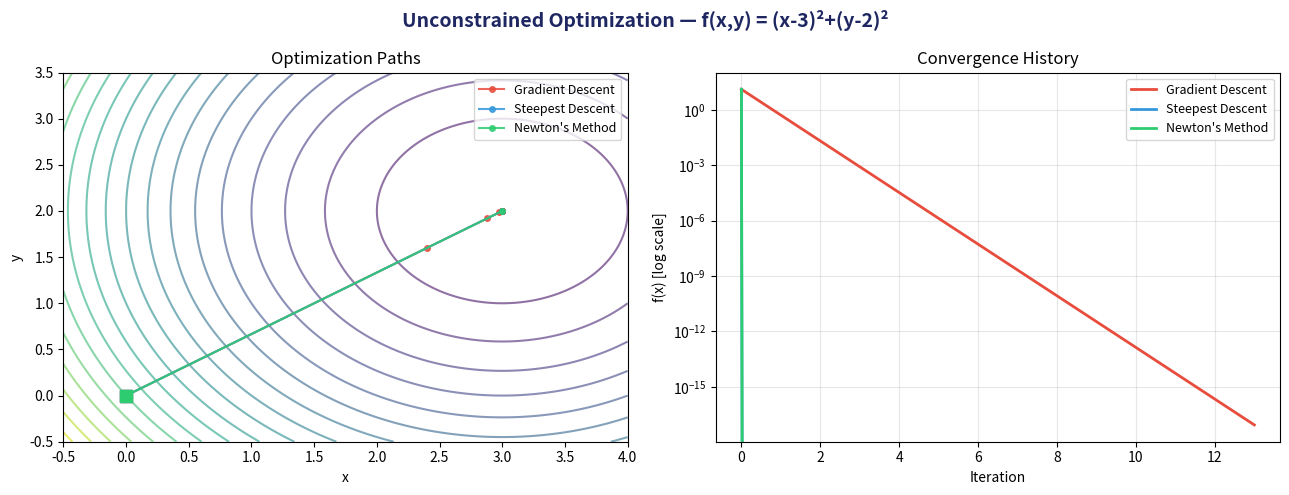
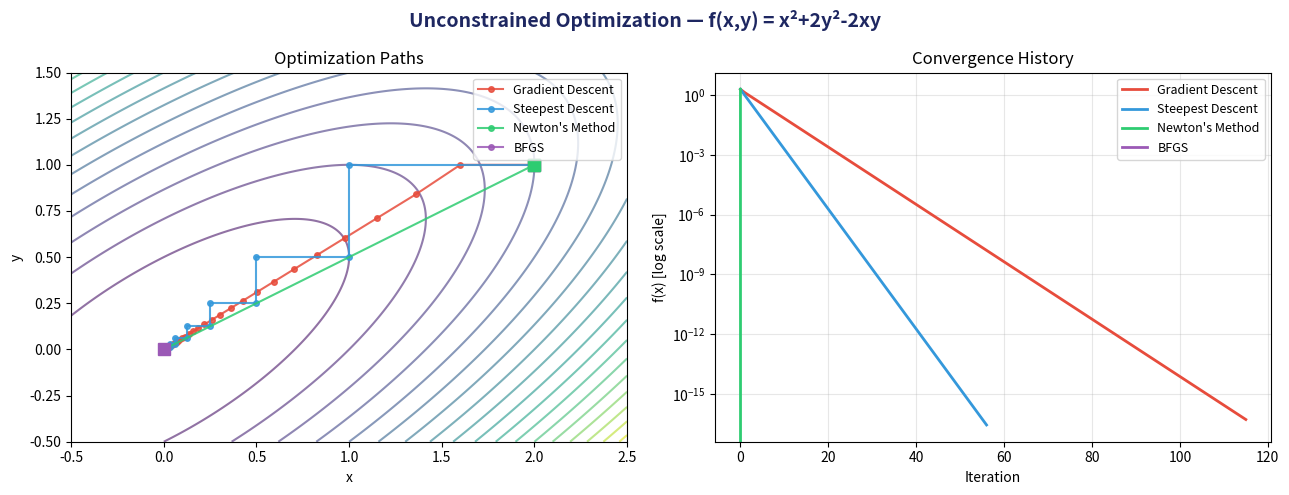

These figures' Python source, in order:
"""
Optimization Techniques - Python Implementation
Covers: Gradient Descent, Steepest Descent, Newton's Method, Quasi-Newton (BFGS),
        Lagrange Multipliers, KKT Conditions, Equality & Inequality Constraints
"""

import numpy as np
from scipy.optimize import minimize, linprog
import matplotlib
matplotlib.use('Agg')
import matplotlib.pyplot as plt
import matplotlib.gridspec as gridspec

# ============================================================
# UTILITY
# ============================================================

def print_section(title):
    print("\n" + "="*60)
    print(f"  {title}")
    print("="*60)

def print_result(label, value, fmt=".6f"):
    if isinstance(value, (np.ndarray, list)):
        print(f"  {label}: {np.array(value)}")
    else:
        print(f"  {label}: {value:{fmt}}")

# ============================================================
# PROBLEM DEFINITIONS
# ============================================================
#
# Unconstrained: f(x,y) = (x-3)^2 + (y-2)^2   → min at (3,2), f=0
# Unconstrained: f(x,y) = x^2 + 2y^2 - 2xy    → min at (0,0), f=0 (Rosenbrock-like)
# Constrained  : min f(x,y)=x^2+y^2  s.t. x+y=4  → min at (2,2), f=8
# KKT          : min f(x,y)=x^2+y^2  s.t. x+y>=4 → same KKT point (active)
#
# ============================================================

# --- Objective 1 (simple bowl) ---
def f1(xy):
    x, y = xy
    return (x - 3)**2 + (y - 2)**2

def grad_f1(xy):
    x, y = xy
    return np.array([2*(x - 3), 2*(y - 2)])

def hess_f1(xy):
    return np.array([[2.0, 0.0],
                     [0.0, 2.0]])

# --- Objective 2 (elongated quadratic) ---
def f2(xy):
    x, y = xy
    return x**2 + 2*y**2 - 2*x*y

def grad_f2(xy):
    x, y = xy
    return np.array([2*x - 2*y, 4*y - 2*x])

def hess_f2(xy):
    return np.array([[2.0, -2.0],
                     [-2.0, 4.0]])

# ============================================================
# 1. GRADIENT DESCENT (fixed step)
# ============================================================

def gradient_descent(f, grad_f, x0, alpha=0.1, tol=1e-8, max_iter=1000):
    """Gradient Descent with fixed learning rate."""
    x = np.array(x0, dtype=float)
    history = [x.copy()]
    for k in range(max_iter):
        g = grad_f(x)
        if np.linalg.norm(g) < tol:
            break
        x = x - alpha * g
        history.append(x.copy())
    return x, f(x), k+1, history

# ============================================================
# 2. STEEPEST DESCENT (exact line search via Armijo / quadratic)
# ============================================================

def steepest_descent(f, grad_f, x0, tol=1e-8, max_iter=1000):
    """Steepest Descent with Armijo backtracking line search."""
    x = np.array(x0, dtype=float)
    history = [x.copy()]
    for k in range(max_iter):
        g = grad_f(x)
        if np.linalg.norm(g) < tol:
            break
        d = -g                          # steepest descent direction
        # Armijo backtracking
        alpha = 1.0
        c = 1e-4
        rho = 0.5
        fx = f(x)
        while f(x + alpha*d) > fx + c*alpha*(g @ d):
            alpha *= rho
            if alpha < 1e-14:
                break
        x = x + alpha * d
        history.append(x.copy())
    return x, f(x), k+1, history

# ============================================================
# 3. NEWTON'S METHOD
# ============================================================

def newtons_method(f, grad_f, hess_f, x0, tol=1e-8, max_iter=100):
    """Pure Newton's Method for unconstrained optimization."""
    x = np.array(x0, dtype=float)
    history = [x.copy()]
    for k in range(max_iter):
        g = grad_f(x)
        if np.linalg.norm(g) < tol:
            break
        H = hess_f(x)
        # Newton step: H * d = -g
        d = np.linalg.solve(H, -g)
        x = x + d
        history.append(x.copy())
    return x, f(x), k+1, history

# ============================================================
# 4. QUASI-NEWTON (BFGS) — manual implementation
# ============================================================

def bfgs(f, grad_f, x0, tol=1e-8, max_iter=200):
    """BFGS Quasi-Newton method."""
    n = len(x0)
    x = np.array(x0, dtype=float)
    H = np.eye(n)          # Initial inverse Hessian approximation
    history = [x.copy()]
    g = grad_f(x)
    for k in range(max_iter):
        if np.linalg.norm(g) < tol:
            break
        d = -H @ g          # Search direction
        # Line search (Armijo)
        alpha = 1.0
        c = 1e-4; rho = 0.5
        fx = f(x)
        while f(x + alpha*d) > fx + c*alpha*(g @ d):
            alpha *= rho
            if alpha < 1e-14:
                break
        s = alpha * d
        x_new = x + s
        g_new = grad_f(x_new)
        y = g_new - g
        sy = s @ y
        if abs(sy) > 1e-14:
            # BFGS update of inverse Hessian
            rho_k = 1.0 / sy
            I = np.eye(n)
            A = I - rho_k * np.outer(s, y)
            B = I - rho_k * np.outer(y, s)
            H = A @ H @ B + rho_k * np.outer(s, s)
        x = x_new
        g = g_new
        history.append(x.copy())
    return x, f(x), k+1, history

# ============================================================
# 5. LAGRANGE MULTIPLIERS (analytical + numerical verification)
# ============================================================

def lagrange_equality():
    """
    Minimize f(x,y) = x^2 + y^2
    subject to  g(x,y) = x + y - 4 = 0

    Lagrangian: L = x^2 + y^2 - λ(x+y-4)
    ∂L/∂x = 2x - λ = 0  →  x = λ/2
    ∂L/∂y = 2y - λ = 0  →  y = λ/2
    ∂L/∂λ = x+y-4 = 0   →  λ/2 + λ/2 = 4  →  λ = 4
    Solution: x*=2, y*=2, λ*=4, f*=8
    """
    # Analytical solution
    lam = 4.0
    x_star = lam / 2
    y_star = lam / 2
    f_star = x_star**2 + y_star**2

    # Numerical verification with scipy
    result = minimize(lambda xy: xy[0]**2 + xy[1]**2,
                      x0=[0.0, 0.0],
                      constraints={'type': 'eq', 'fun': lambda xy: xy[0]+xy[1]-4},
                      method='SLSQP')
    return (x_star, y_star, lam, f_star), result

# ============================================================
# 6. KKT CONDITIONS — inequality constraint
# ============================================================

def kkt_inequality():
    """
    Minimize f(x,y) = x^2 + y^2
    subject to  g(x,y) = x + y - 4 >= 0  (i.e. x+y >= 4)

    KKT conditions (minimization, inequality g >= 0):
      ∇f = μ ∇g            (stationarity)
      g(x*) >= 0            (primal feasibility)
      μ >= 0                (dual feasibility)
      μ · g(x*) = 0         (complementary slackness)

    Case 1: μ=0  →  ∇f=0  →  x=y=0, but g(0,0)=-4 < 0 → infeasible
    Case 2: active constraint (μ>0): x+y=4
      2x = μ·1, 2y = μ·1  →  x=y  →  x=y=2, μ=4 > 0 ✓
    Solution: x*=2, y*=2, μ*=4, f*=8
    """
    mu = 4.0
    x_star, y_star = 2.0, 2.0
    f_star = x_star**2 + y_star**2
    g_star = x_star + y_star - 4   # = 0 (active)
    cs = mu * g_star                # = 0 (complementary slackness)

    # Numerical with scipy (inequality: g >= 0)
    result = minimize(lambda xy: xy[0]**2 + xy[1]**2,
                      x0=[0.5, 0.5],
                      constraints={'type': 'ineq', 'fun': lambda xy: xy[0]+xy[1]-4},
                      method='SLSQP')
    return (x_star, y_star, mu, f_star, g_star, cs), result

# ============================================================
# 7. EQUALITY + INEQUALITY CONSTRAINTS COMBINED
# ============================================================

def combined_constraints():
    """
    Minimize f(x,y,z) = (x-1)^2 + (y-2)^2 + (z-3)^2
    subject to:
      h(x,y,z) = x + y + z - 6 = 0       (equality)
      g(x,y,z) = x - 1 >= 0              (inequality)

    KKT stationarity:
      2(x-1) = λ + μ
      2(y-2) = λ
      2(z-3) = λ
    Complementary slackness: μ(x-1) = 0

    Case: g inactive (μ=0): λ = 2(y-2) = 2(z-3) → y-2=z-3 → z=y+1
      x+y+(y+1)=6 → x+2y=5
      2(x-1)=λ=2(y-2) → x-1=y-2 → x=y-1
      (y-1)+2y=5 → 3y=6 → y=2, x=1, z=3, λ=0, f=0

    The unconstrained minimum (1,2,3) satisfies equality constraint → μ=0 ✓
    """
    result = minimize(lambda v: (v[0]-1)**2 + (v[1]-2)**2 + (v[2]-3)**2,
                      x0=[1.0, 1.0, 4.0],
                      constraints=[
                          {'type': 'eq',  'fun': lambda v: v[0]+v[1]+v[2]-6},
                          {'type': 'ineq','fun': lambda v: v[0]-1}
                      ],
                      method='SLSQP')
    return result

# ============================================================
# PLOTTING
# ============================================================

def plot_convergence(histories, labels, title, f, xlim=(-1,5), ylim=(-1,5)):
    fig, (ax1, ax2) = plt.subplots(1, 2, figsize=(13, 5))
    fig.suptitle(title, fontsize=14, fontweight='bold', color='#1E2761')

    # Contour
    x_vals = np.linspace(xlim[0], xlim[1], 300)
    y_vals = np.linspace(ylim[0], ylim[1], 300)
    X, Y = np.meshgrid(x_vals, y_vals)
    Z = np.array([[f([xi, yi]) for xi in x_vals] for yi in y_vals])
    ax1.contour(X, Y, Z, levels=20, cmap='viridis', alpha=0.6)
    colors = ['#E74C3C', '#3498DB', '#2ECC71', '#9B59B6']
    for i, (hist, lbl) in enumerate(zip(histories, labels)):
        arr = np.array(hist)
        ax1.plot(arr[:,0], arr[:,1], '-o', markersize=4,
                 color=colors[i % len(colors)], label=lbl, alpha=0.85, linewidth=1.5)
        ax1.plot(arr[0,0], arr[0,1], 's', color=colors[i % len(colors)], markersize=8)
    ax1.set_xlabel('x'); ax1.set_ylabel('y')
    ax1.set_title('Optimization Paths'); ax1.legend(fontsize=9)
    ax1.set_xlim(xlim); ax1.set_ylim(ylim)

    # Convergence
    for i, (hist, lbl) in enumerate(zip(histories, labels)):
        iters = np.arange(len(hist))
        fvals = [f(h) for h in hist]
        ax2.semilogy(iters, fvals, color=colors[i % len(colors)],
                     label=lbl, linewidth=2)
    ax2.set_xlabel('Iteration'); ax2.set_ylabel('f(x) [log scale]')
    ax2.set_title('Convergence History'); ax2.legend(fontsize=9)
    ax2.grid(True, alpha=0.3)

    plt.tight_layout()
    return fig

# ============================================================
# MAIN
# ============================================================

if __name__ == "__main__":
    x0 = [0.0, 0.0]   # Starting point

    # ---- 1. GRADIENT DESCENT ----
    print_section("1. GRADIENT DESCENT  [f(x,y) = (x-3)²+(y-2)²]")
    xopt, fopt, nit, hist_gd = gradient_descent(f1, grad_f1, x0, alpha=0.4)
    print_result("x*", xopt); print_result("f(x*)", fopt); print_result("Iterations", nit, "d")
    print("  Analytical solution: x*=(3,2), f*=0")

    # ---- 2. STEEPEST DESCENT ----
    print_section("2. STEEPEST DESCENT  [f(x,y) = (x-3)²+(y-2)²]")
    xopt, fopt, nit, hist_sd = steepest_descent(f1, grad_f1, x0)
    print_result("x*", xopt); print_result("f(x*)", fopt); print_result("Iterations", nit, "d")

    # ---- 3. NEWTON'S METHOD ----
    print_section("3. NEWTON'S METHOD  [f(x,y) = (x-3)²+(y-2)²]")
    xopt, fopt, nit, hist_nm = newtons_method(f1, grad_f1, hess_f1, x0)
    print_result("x*", xopt); print_result("f(x*)", fopt); print_result("Iterations", nit, "d")
    print("  (Quadratic → Newton converges in 1 step)")

    # ---- 4. BFGS QUASI-NEWTON ----
    print_section("4. QUASI-NEWTON (BFGS)  [f(x,y) = x²+2y²-2xy]")
    xopt2, fopt2, nit2, hist_bfgs = bfgs(f2, grad_f2, x0)
    print_result("x*", xopt2); print_result("f(x*)", fopt2); print_result("Iterations", nit2, "d")
    print("  Analytical solution: x*=(0,0), f*=0")

    # ---- 5. LAGRANGE MULTIPLIERS ----
    print_section("5. LAGRANGE MULTIPLIERS  [min x²+y²  s.t. x+y=4]")
    (xs, ys, lam, fs), res_lag = lagrange_equality()
    print("  --- Analytical ---")
    print_result("x*", xs); print_result("y*", ys)
    print_result("λ*", lam); print_result("f*", fs)
    print("  --- Numerical (scipy SLSQP) ---")
    print_result("x*", res_lag.x); print_result("f*", res_lag.fun)

    # ---- 6. KKT CONDITIONS ----
    print_section("6. KKT CONDITIONS  [min x²+y²  s.t. x+y≥4]")
    (xs, ys, mu, fs, g_val, cs), res_kkt = kkt_inequality()
    print("  --- Analytical ---")
    print_result("x*", xs); print_result("y*", ys)
    print_result("μ* (dual variable)", mu)
    print_result("g(x*) = x+y-4", g_val)
    print_result("Complementary slackness μ·g", cs)
    print_result("f*", fs)
    print("  --- Numerical (scipy SLSQP) ---")
    print_result("x*", res_kkt.x); print_result("f*", res_kkt.fun)

    # ---- 7. EQUALITY + INEQUALITY ----
    print_section("7. EQUALITY + INEQUALITY  [min Σ(xᵢ-aᵢ)²  s.t. Σxᵢ=6, x≥1]")
    res_comb = combined_constraints()
    print("  --- Numerical (scipy SLSQP) ---")
    print_result("x*", res_comb.x); print_result("f*", res_comb.fun)
    print("  Analytical: x*=(1,2,3), f*=0  (unconstrained min satisfies all constraints)")

    # ---- PLOTS ----
    fig1 = plot_convergence(
        [hist_gd, hist_sd, hist_nm],
        ['Gradient Descent', 'Steepest Descent', "Newton's Method"],
        "Unconstrained Optimization — f(x,y) = (x-3)²+(y-2)²",
        f1, xlim=(-0.5, 4), ylim=(-0.5, 3.5)
    )
    fig1.savefig("unconstrained_convergence.png", dpi=150, bbox_inches='tight')

    # Convergence comparison on f2
    _, _, _, hist_gd2 = gradient_descent(f2, grad_f2, [2.0, 1.0], alpha=0.2)
    _, _, _, hist_sd2 = steepest_descent(f2, grad_f2, [2.0, 1.0])
    _, _, _, hist_nm2 = newtons_method(f2, grad_f2, hess_f2, [2.0, 1.0])
    fig2 = plot_convergence(
        [hist_gd2, hist_sd2, hist_nm2, hist_bfgs],
        ['Gradient Descent', 'Steepest Descent', "Newton's Method", 'BFGS'],
        "Unconstrained Optimization — f(x,y) = x²+2y²-2xy",
        f2, xlim=(-0.5, 2.5), ylim=(-0.5, 1.5)
    )
    fig2.savefig("quasi_newton_convergence.png", dpi=150, bbox_inches='tight')

    print("\n" + "="*60)
    print("  Plots saved")
    print("="*60 + "\n")
